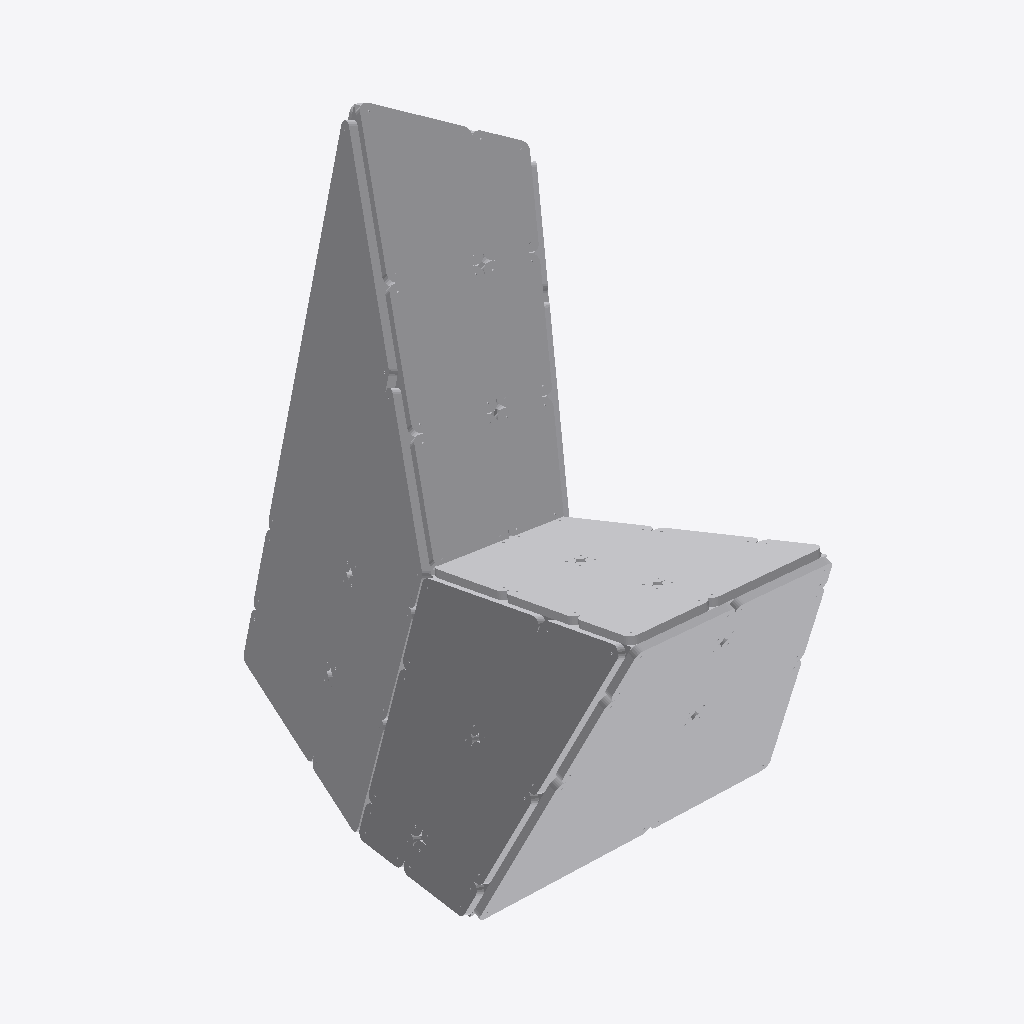
Isometric view of an IFC building model (IFC-SPF (STEP), schema IFC4, length unit millimetre), seen from the south-west, elements coloured by IFC class (only those large enough to see are counted): 41 other elements (light grey).
Extent 2.3 m × 3.1 m × 2.5 m (x, y, z). Storeys (1): Default Building Storey at 0.00 m. Elements (79): 79 IfcBuildingElementProxy.

HEADER;
FILE_DESCRIPTION(('ViewDefinition [CoordinationView_V2.0]'),'2;1');
FILE_NAME('B-10.ifc','2022-12-16T00:26:26',(''),('',''),'','TopSolid 7.16.400.128','');
FILE_SCHEMA(('IFC4'));
ENDSEC;
DATA;
#1=IFCPROJECT('3n4_Uc2GLEhAB7syurxGT5',#2,'PAVILLON',$,$,$,$,(#4),#28);
#29=IFCSITE('0NeIRV0iXC4g6hrKKhCK7J',#2,'Default Site',$,$,#30,$,$,.ELEMENT.,$,$,$,$,$);
#33=IFCBUILDING('3IhiS2fVz1jRRX25rOxvSi',#2,'Default Building',$,$,#34,$,$,.ELEMENT.,$,$,$);
#40=IFCBUILDINGSTOREY('1PmEfrlzT67QazDFNEeavv',#2,'Default Building Storey',$,$,#41,$,$,.ELEMENT.,$);
#22709=IFCBUILDINGELEMENTPROXY('2HwKFSJy9CMeTUopa7A8eP',#2,'MULTI PANNEAU - M4 - C1','Pan M4 - C1',$,#22710,#22715,$,$);
#52910=IFCBUILDINGELEMENTPROXY('3BZuCOtN96WgiPpWmy0YXd',#2,'MULTI PANNEAU - M8 - C1','Pan M8 - C1',$,#52911,#52916,$,$);
#2619=IFCBUILDINGELEMENTPROXY('0HTSzODvvCvP72z56nr_dM',#2,'MULTI PANNEAU - M6 - A1','Pan M6 - A1',$,#2620,#2625,$,$);
#50387=IFCBUILDINGELEMENTPROXY('2V22ldRxv5Of2lBb2KAol1',#2,'MULTI PANNEAU - M8 - B1','Pan M8 - B1',$,#50388,#50393,$,$);
#16407=IFCBUILDINGELEMENTPROXY('2dipiCVdb2TP7GmPr6k8FQ',#2,'MULTI PANNEAU - M5 - C2','Pan M5 - C2',$,#16408,#16413,$,$);
#15161=IFCBUILDINGELEMENTPROXY('3ld8Sc3qv8i8RxZgEjpMe_',#2,'MULTI PANNEAU - M5 - C1','Pan M5 - C1',$,#15162,#15167,$,$);
#47869=IFCBUILDINGELEMENTPROXY('2kWWC5IKjBLAsBt$hW2ea2',#2,'MULTI PANNEAU - M8 - A1','Pan M8 - A1',$,#47870,#47875,$,$);
#3900=IFCBUILDINGELEMENTPROXY('1g3aSCOMjCCuePpfrFolKD',#2,'MULTI PANNEAU - M6 - A2','Pan M6 - A2',$,#3901,#3906,$,$);
#23955=IFCBUILDINGELEMENTPROXY('2J42td2SD4svOz65thoEEV',#2,'MULTI PANNEAU - M4 - C2','Pan M4 - C2',$,#23956,#23961,$,$);
#12679=IFCBUILDINGELEMENTPROXY('1tfi$QRLzDtAqwgUB2NOdz',#2,'MULTI PANNEAU - M5 - B1','Pan M5 - B1',$,#12680,#12685,$,$);
#13920=IFCBUILDINGELEMENTPROXY('3RKF1Dhaz4zx1hdDaEn6HK',#2,'MULTI PANNEAU - M5 - B2','Pan M5 - B2',$,#13921,#13926,$,$);
#51633=IFCBUILDINGELEMENTPROXY('3eF6GqPB55kfN1paRXoshP',#2,'MULTI PANNEAU - M8 - B2','Pan M8 - B2',$,#51634,#51639,$,$);
#20222=IFCBUILDINGELEMENTPROXY('1GZxEs8T1BIuQYtINKAwTK',#2,'MULTI PANNEAU - M4 - B1','Pan M4 - B1',$,#20223,#20228,$,$);
#5141=IFCBUILDINGELEMENTPROXY('16jMSw56T2LwXbbVFqKA2R',#2,'MULTI PANNEAU - M6 - B1','Pan M6 - B1',$,#5142,#5147,$,$);
#21463=IFCBUILDINGELEMENTPROXY('3E4t6Zogf5HfGou5o8iliM',#2,'MULTI PANNEAU - M4 - B2','Pan M4 - B2',$,#21464,#21469,$,$);
#49110=IFCBUILDINGELEMENTPROXY('0K7ggxtk56vxoRp86diUyc',#2,'MULTI PANNEAU - M8 - A2','Pan M8 - A2',$,#49111,#49116,$,$);
#54146=IFCBUILDINGELEMENTPROXY('3qI2jOhbf1ovVZL0UUk_Xw',#2,'MULTI PANNEAU - M8 - C2','Pan M8 - C2',$,#54147,#54152,$,$);
#18945=IFCBUILDINGELEMENTPROXY('1YA8dw3sj6GxDp$Z3DJTQr',#2,'MULTI PANNEAU - M4 - A2','Pan M4 - A2',$,#18946,#18951,$,$);
#17668=IFCBUILDINGELEMENTPROXY('1YSYiayAv1ohRvYrCOJhDv',#2,'MULTI PANNEAU - M4 - A1','Pan M4 - A1',$,#17669,#17674,$,$);
#6418=IFCBUILDINGELEMENTPROXY('03ungiEhjBXOw7TDNSyvJ3',#2,'MULTI PANNEAU - M6 - B2','Pan M6 - B2',$,#6419,#6424,$,$);
#44121=IFCBUILDINGELEMENTPROXY('16jzgeZHXF7Aa2Re2mhBDC',#2,'MULTI PANNEAU - M7 - B2','Pan M7 - B2',$,#44122,#44127,$,$);
#41639=IFCBUILDINGELEMENTPROXY('1gpgzxwkj2QuMQl9deZU45',#2,'MULTI PANNEAU - M7 - A2','Pan M7 - A2',$,#41640,#41645,$,$);
#42885=IFCBUILDINGELEMENTPROXY('2NbaMaMsP5g8NQNsS0SALy',#2,'MULTI PANNEAU - M7 - B1','Pan M7 - B1',$,#42886,#42891,$,$);
#7659=IFCBUILDINGELEMENTPROXY('27RZMWIkj9i8pgoCkI79xp',#2,'MULTI PANNEAU - M6 - C1','Pan M6 - C1',$,#7660,#7665,$,$);
#40362=IFCBUILDINGELEMENTPROXY('0aE2WBYVf9fP00i5BtTB1x',#2,'MULTI PANNEAU - M7 - A1','Pan M7 - A1',$,#40363,#40368,$,$);
#45362=IFCBUILDINGELEMENTPROXY('2uTzh1E6r5BAdcNJ8B3$n9',#2,'MULTI PANNEAU - M7 - C1','Pan M7 - C1',$,#45363,#45368,$,$);
#46608=IFCBUILDINGELEMENTPROXY('1hyTn1UHn2qxZzZ1P2DUHD',#2,'MULTI PANNEAU - M7 - C2','Pan M7 - C2',$,#46609,#46614,$,$);
#8936=IFCBUILDINGELEMENTPROXY('0xT5zW15n3gho37P5XRn10',#2,'MULTI PANNEAU - M6 - C2','Pan M6 - C2',$,#8937,#8942,$,$);
#11438=IFCBUILDINGELEMENTPROXY('287ullQhnDKxlLTYXgG2yH',#2,'MULTI PANNEAU - M5 - A2','Pan M5 - A2',$,#11439,#11444,$,$);
#10197=IFCBUILDINGELEMENTPROXY('2bFD4P1XPDfgom_AaB_Y11',#2,'MULTI PANNEAU - M5 - A1','Pan M5 - A1',$,#10198,#10203,$,$);
#37829=IFCBUILDINGELEMENTPROXY('2IOFtdxLzE3AW0CIzvafMg',#2,'MULTI PANNEAU - M2 - C1','Pan M2 - C1',$,#37830,#37835,$,$);
#39101=IFCBUILDINGELEMENTPROXY('2T1aPwMKD7bQxT4AIWVm8v',#2,'MULTI PANNEAU - M2 - C2','Pan M2 - C2',$,#39102,#39107,$,$);
#2381=IFCBUILDINGELEMENTPROXY('2oTmedgMbBrv3p2vEi9Q9h',#2,'POUTRE = C8 - P2','',$,#2382,#2387,$,$);
#1442=IFCBUILDINGELEMENTPROXY('2yZEOwr_9C3OedPXz_5W6s',#2,'POUTRE = C5 - P2','',$,#1443,#1448,$,$);
#1202=IFCBUILDINGELEMENTPROXY('3wGRpq40T7nebaG7bYTHzs',#2,'POUTRE = C4 - P3','',$,#1203,#1208,$,$);
#31519=IFCBUILDINGELEMENTPROXY('1g6CJqhl10zusx0KeK$850',#2,'MULTI PANNEAU - M3 - C2','Pan M3 - C2',$,#31520,#31525,$,$);
#1516=IFCBUILDINGELEMENTPROXY('2gYCfqsvv5_AU$Ygob7JjZ',#2,'POUTRE = C5 - P3','',$,#1517,#1522,$,$);
#1903=IFCBUILDINGELEMENTPROXY('3MN4JXZhD7Cevp5_qXES2l',#2,'POUTRE = C6 - P4','',$,#1904,#1909,$,$);
#2215=IFCBUILDINGELEMENTPROXY('3ojDzSS7j6DPlJ4rOErbeT',#2,'POUTRE = C7 - P4','',$,#2216,#2221,$,$);
#30242=IFCBUILDINGELEMENTPROXY('3XZtrb9xXD$BgC5iAxbmge',#2,'MULTI PANNEAU - M3 - C1','Pan M3 - C1',$,#30243,#30248,$,$);
#1996=IFCBUILDINGELEMENTPROXY('1RQMhUpJv6BxIC4SVfy2tW',#2,'POUTRE = C7 - P1','',$,#1997,#2002,$,$);
ENDSEC;
